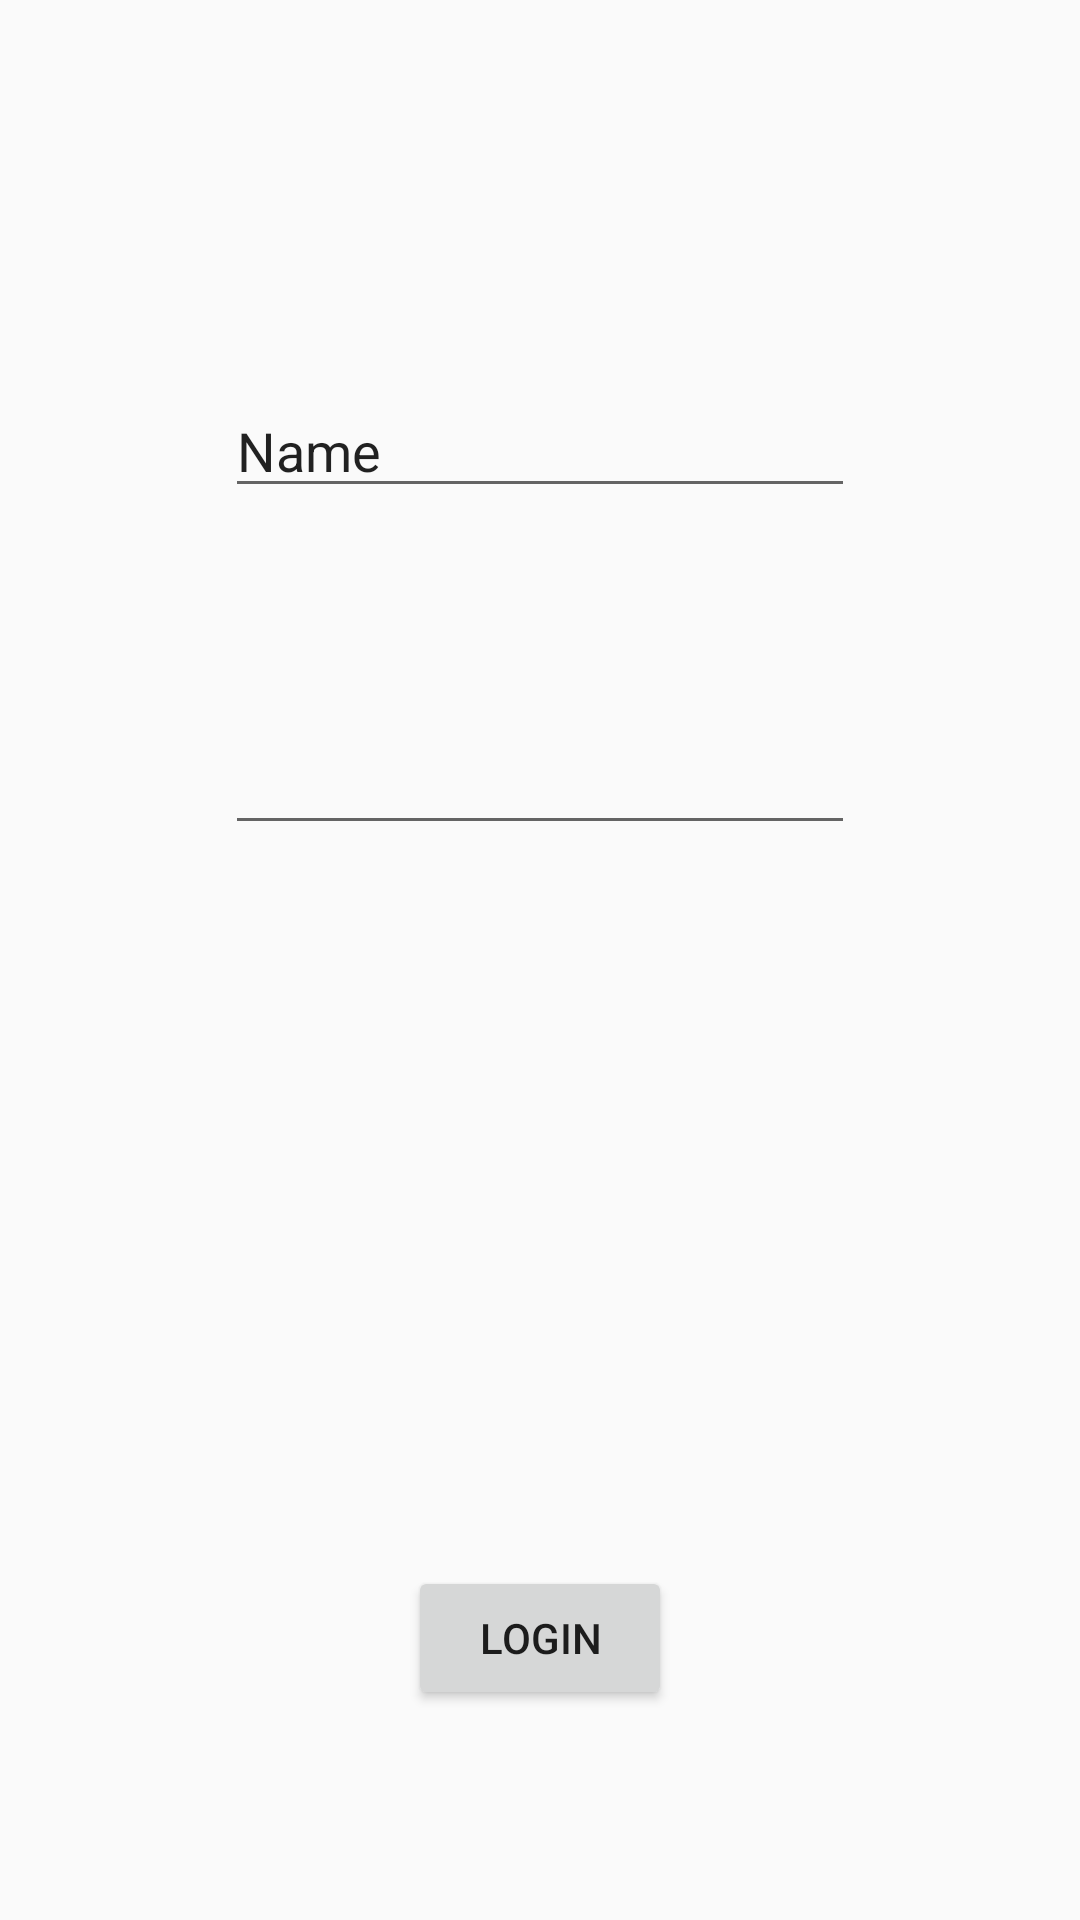

Android layout source for this screen:
<!-- AndroidManifest.xml: application theme AppTheme -->
<!-- res/layout/activity_main.xml -->
<?xml version="1.0" encoding="utf-8"?>
<RelativeLayout xmlns:android="http://schemas.android.com/apk/res/android"
    xmlns:tools="http://schemas.android.com/tools"
    android:layout_width="match_parent"
    android:layout_height="match_parent"
    android:paddingBottom="@dimen/activity_vertical_margin"
    android:paddingLeft="@dimen/activity_horizontal_margin"
    android:paddingRight="@dimen/activity_horizontal_margin"
    android:paddingTop="@dimen/activity_vertical_margin"
    tools:context="com.example.jayeshvaghela.project_vaghela.MainActivity">

    <EditText
        android:layout_width="wrap_content"
        android:layout_height="wrap_content"
        android:inputType="textPersonName"
        android:text="Name"
        android:ems="10"
        android:id="@+id/et_UserEnterUserName"
        android:layout_marginTop="128dp"
        android:layout_alignParentTop="true"
        android:layout_alignLeft="@+id/et_UserEnterPassword"
        android:layout_alignStart="@+id/et_UserEnterPassword" />

    <EditText
        android:layout_width="wrap_content"
        android:layout_height="wrap_content"
        android:inputType="numberPassword"
        android:ems="10"
        android:id="@+id/et_UserEnterPassword"
        android:layout_below="@+id/et_UserEnterUserName"
        android:layout_centerHorizontal="true"
        android:layout_marginTop="71dp" />

    <Button
        android:layout_width="wrap_content"
        android:layout_height="wrap_content"
        android:text="@string/btnLogin"
        android:id="@+id/btn_Login"
        android:layout_alignParentBottom="true"
        android:layout_centerHorizontal="true"
        android:layout_marginBottom="70dp"
        android:onClick="OnClickAccessUserToIntoApplication"/>
</RelativeLayout>
<!-- resources referenced by this layout -->
<resources>
  <string name="btnLogin">Login</string>
  <style name="AppTheme" parent="Theme.AppCompat.Light.DarkActionBar">
          
          <item name="colorPrimary">@color/colorPrimary</item>
          <item name="colorPrimaryDark">@color/colorPrimaryDark</item>
          <item name="colorAccent">@color/colorAccent</item>
      </style>
  <color name="colorPrimary">#3F51B5</color>
  <color name="colorPrimaryDark">#303F9F</color>
  <color name="colorAccent">#FF4081</color>
</resources>
